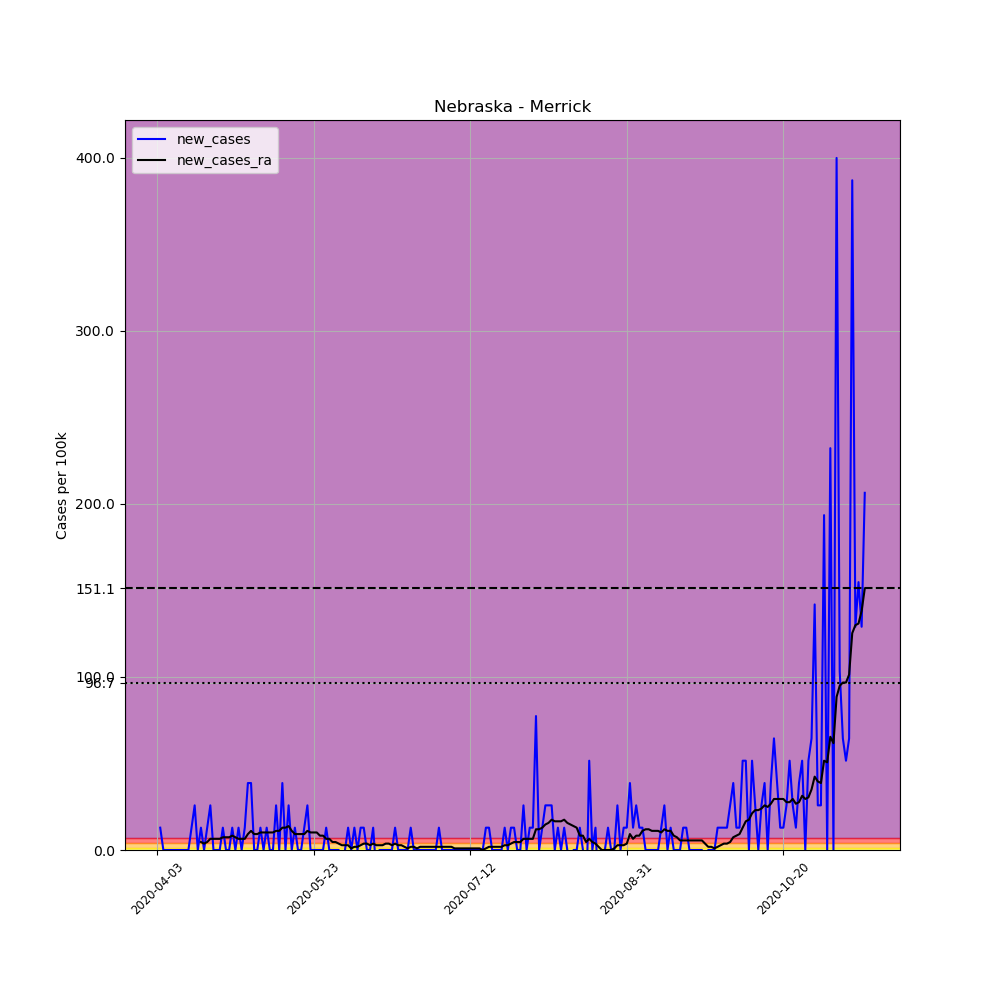

The data file committed next to this chart (first rows):
, date, county, state, fips, cases, deaths, COUNTY, STNAME, CTYNAME, POPESTIMATE2019, per_100k, new_cases, new_cases_ra
547773, 2020-04-03, Merrick, Nebraska, 31121, 1, 0, 121, Nebraska, Merrick, 7755, 12.89, , 
547774, 2020-04-04, Merrick, Nebraska, 31121, 2, 0, 121, Nebraska, Merrick, 7755, 25.79, 12.89, 
547775, 2020-04-05, Merrick, Nebraska, 31121, 2, 0, 121, Nebraska, Merrick, 7755, 25.79, 0.0, 
547776, 2020-04-06, Merrick, Nebraska, 31121, 2, 0, 121, Nebraska, Merrick, 7755, 25.79, 0.0, 
547777, 2020-04-07, Merrick, Nebraska, 31121, 2, 0, 121, Nebraska, Merrick, 7755, 25.79, 0.0, 
547778, 2020-04-08, Merrick, Nebraska, 31121, 2, 0, 121, Nebraska, Merrick, 7755, 25.79, 0.0, 
547779, 2020-04-09, Merrick, Nebraska, 31121, 2, 0, 121, Nebraska, Merrick, 7755, 25.79, 0.0, 
547780, 2020-04-10, Merrick, Nebraska, 31121, 2, 0, 121, Nebraska, Merrick, 7755, 25.79, 0.0, 
547781, 2020-04-11, Merrick, Nebraska, 31121, 2, 0, 121, Nebraska, Merrick, 7755, 25.79, 0.0, 
547782, 2020-04-12, Merrick, Nebraska, 31121, 2, 0, 121, Nebraska, Merrick, 7755, 25.79, 0.0, 
547783, 2020-04-13, Merrick, Nebraska, 31121, 2, 0, 121, Nebraska, Merrick, 7755, 25.79, 0.0, 
547784, 2020-04-14, Merrick, Nebraska, 31121, 3, 0, 121, Nebraska, Merrick, 7755, 38.68, 12.89, 
547785, 2020-04-15, Merrick, Nebraska, 31121, 5, 0, 121, Nebraska, Merrick, 7755, 64.47, 25.79, 
547786, 2020-04-16, Merrick, Nebraska, 31121, 5, 0, 121, Nebraska, Merrick, 7755, 64.47, 0.0, 
547787, 2020-04-17, Merrick, Nebraska, 31121, 6, 0, 121, Nebraska, Merrick, 7755, 77.37, 12.89, 4.605
547788, 2020-04-18, Merrick, Nebraska, 31121, 6, 0, 121, Nebraska, Merrick, 7755, 77.37, 0.0, 3.684
547789, 2020-04-19, Merrick, Nebraska, 31121, 7, 0, 121, Nebraska, Merrick, 7755, 90.26, 12.89, 4.605
547790, 2020-04-20, Merrick, Nebraska, 31121, 9, 0, 121, Nebraska, Merrick, 7755, 116.1, 25.79, 6.447
547791, 2020-04-21, Merrick, Nebraska, 31121, 9, 0, 121, Nebraska, Merrick, 7755, 116.1, 0.0, 6.447
547792, 2020-04-22, Merrick, Nebraska, 31121, 9, 0, 121, Nebraska, Merrick, 7755, 116.1, 0.0, 6.447
547793, 2020-04-23, Merrick, Nebraska, 31121, 9, 0, 121, Nebraska, Merrick, 7755, 116.1, 0.0, 6.447
547794, 2020-04-24, Merrick, Nebraska, 31121, 10, 0, 121, Nebraska, Merrick, 7755, 128.9, 12.89, 7.369
547795, 2020-04-25, Merrick, Nebraska, 31121, 10, 0, 121, Nebraska, Merrick, 7755, 128.9, 0.0, 7.369
547796, 2020-04-26, Merrick, Nebraska, 31121, 10, 0, 121, Nebraska, Merrick, 7755, 128.9, 0.0, 7.369
547797, 2020-04-27, Merrick, Nebraska, 31121, 11, 0, 121, Nebraska, Merrick, 7755, 141.8, 12.89, 8.29
547798, 2020-04-28, Merrick, Nebraska, 31121, 11, 0, 121, Nebraska, Merrick, 7755, 141.8, 0.0, 7.369
547799, 2020-04-29, Merrick, Nebraska, 31121, 12, 0, 121, Nebraska, Merrick, 7755, 154.7, 12.89, 6.447
547800, 2020-04-30, Merrick, Nebraska, 31121, 12, 0, 121, Nebraska, Merrick, 7755, 154.7, 0.0, 6.447
547801, 2020-05-01, Merrick, Nebraska, 31121, 13, 0, 121, Nebraska, Merrick, 7755, 167.6, 12.89, 6.447
547802, 2020-05-02, Merrick, Nebraska, 31121, 16, 0, 121, Nebraska, Merrick, 7755, 206.3, 38.68, 9.211
547803, 2020-05-03, Merrick, Nebraska, 31121, 19, 0, 121, Nebraska, Merrick, 7755, 245, 38.68, 11.05
547804, 2020-05-04, Merrick, Nebraska, 31121, 19, 0, 121, Nebraska, Merrick, 7755, 245, 0.0, 9.211
547805, 2020-05-05, Merrick, Nebraska, 31121, 19, 0, 121, Nebraska, Merrick, 7755, 245, 0.0, 9.211
547806, 2020-05-06, Merrick, Nebraska, 31121, 20, 0, 121, Nebraska, Merrick, 7755, 257.9, 12.89, 10.13
547807, 2020-05-07, Merrick, Nebraska, 31121, 20, 0, 121, Nebraska, Merrick, 7755, 257.9, 0.0, 10.13
547808, 2020-05-08, Merrick, Nebraska, 31121, 21, 0, 121, Nebraska, Merrick, 7755, 270.8, 12.89, 10.13
547809, 2020-05-09, Merrick, Nebraska, 31121, 21, 0, 121, Nebraska, Merrick, 7755, 270.8, 0.0, 10.13
547810, 2020-05-10, Merrick, Nebraska, 31121, 21, 0, 121, Nebraska, Merrick, 7755, 270.8, 0.0, 10.13
547811, 2020-05-11, Merrick, Nebraska, 31121, 23, 0, 121, Nebraska, Merrick, 7755, 296.6, 25.79, 11.05
547812, 2020-05-12, Merrick, Nebraska, 31121, 23, 0, 121, Nebraska, Merrick, 7755, 296.6, 0.0, 11.05
547813, 2020-05-13, Merrick, Nebraska, 31121, 26, 0, 121, Nebraska, Merrick, 7755, 335.3, 38.68, 12.89
547814, 2020-05-14, Merrick, Nebraska, 31121, 26, 0, 121, Nebraska, Merrick, 7755, 335.3, 0.0, 12.89
547815, 2020-05-15, Merrick, Nebraska, 31121, 28, 0, 121, Nebraska, Merrick, 7755, 361.1, 25.79, 13.82
547816, 2020-05-16, Merrick, Nebraska, 31121, 28, 0, 121, Nebraska, Merrick, 7755, 361.1, 0.0, 11.05
547817, 2020-05-17, Merrick, Nebraska, 31121, 29, 0, 121, Nebraska, Merrick, 7755, 374, 12.89, 9.211
547818, 2020-05-18, Merrick, Nebraska, 31121, 29, 0, 121, Nebraska, Merrick, 7755, 374, 0.0, 9.211
547819, 2020-05-19, Merrick, Nebraska, 31121, 29, 0, 121, Nebraska, Merrick, 7755, 374, 0.0, 9.211
547820, 2020-05-20, Merrick, Nebraska, 31121, 30, 0, 121, Nebraska, Merrick, 7755, 386.8, 12.89, 9.211
547821, 2020-05-21, Merrick, Nebraska, 31121, 32, 0, 121, Nebraska, Merrick, 7755, 412.6, 25.79, 11.05
547822, 2020-05-22, Merrick, Nebraska, 31121, 32, 0, 121, Nebraska, Merrick, 7755, 412.6, 0.0, 10.13
547823, 2020-05-23, Merrick, Nebraska, 31121, 32, 0, 121, Nebraska, Merrick, 7755, 412.6, 0.0, 10.13
547824, 2020-05-24, Merrick, Nebraska, 31121, 32, 0, 121, Nebraska, Merrick, 7755, 412.6, 0.0, 10.13
547825, 2020-05-25, Merrick, Nebraska, 31121, 32, 0, 121, Nebraska, Merrick, 7755, 412.6, 0.0, 8.29
547826, 2020-05-26, Merrick, Nebraska, 31121, 32, 0, 121, Nebraska, Merrick, 7755, 412.6, 0.0, 8.29
547827, 2020-05-27, Merrick, Nebraska, 31121, 33, 0, 121, Nebraska, Merrick, 7755, 425.5, 12.89, 6.447
547828, 2020-05-28, Merrick, Nebraska, 31121, 33, 0, 121, Nebraska, Merrick, 7755, 425.5, 0.0, 6.447
547829, 2020-05-29, Merrick, Nebraska, 31121, 33, 0, 121, Nebraska, Merrick, 7755, 425.5, 0.0, 4.605
547830, 2020-05-30, Merrick, Nebraska, 31121, 33, 0, 121, Nebraska, Merrick, 7755, 425.5, 0.0, 4.605
547831, 2020-05-31, Merrick, Nebraska, 31121, 33, 0, 121, Nebraska, Merrick, 7755, 425.5, 0.0, 3.684
547832, 2020-06-01, Merrick, Nebraska, 31121, 32, 0, 121, Nebraska, Merrick, 7755, 412.6, -12.89, 2.763
... 167 more rows
